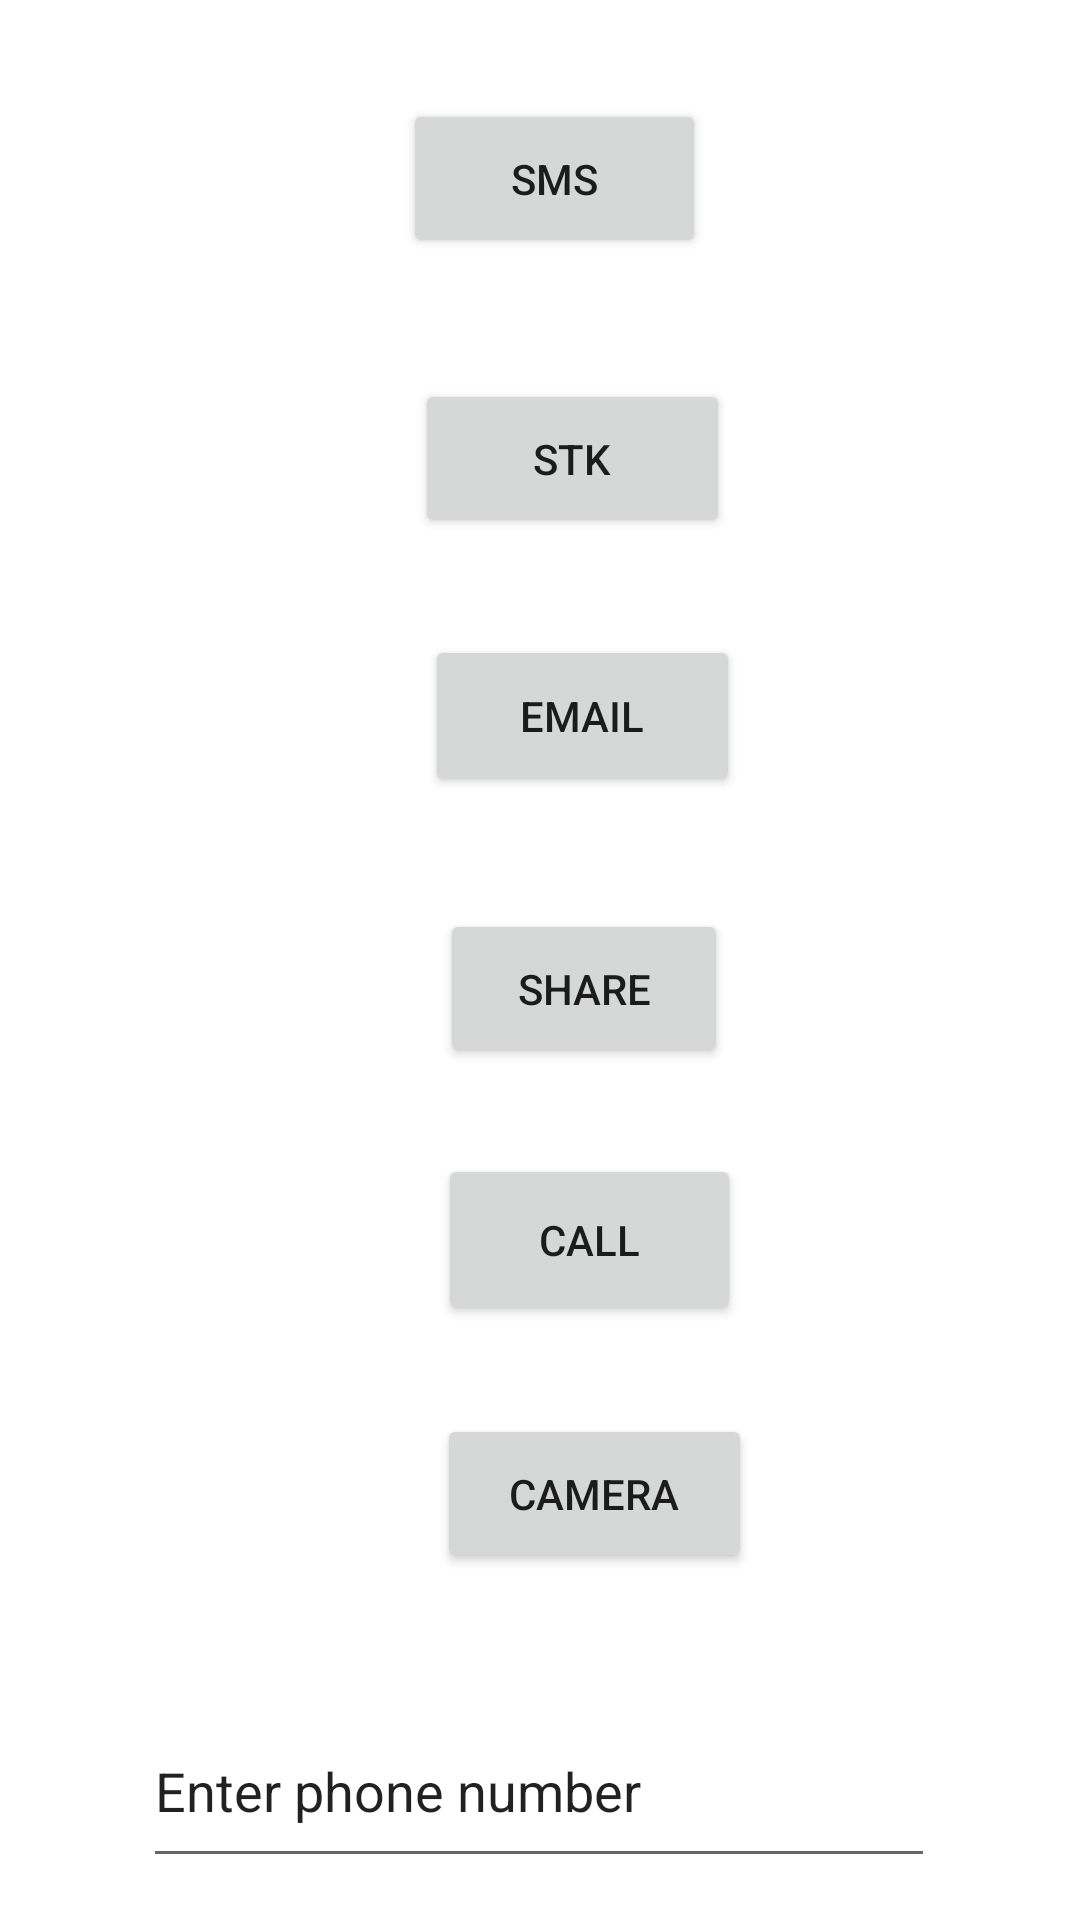

The Android layout XML behind this screen, and the referenced resources:
<!-- AndroidManifest.xml: application theme Theme.Febproject -->
<!-- res/layout/activity_intent.xml -->
<?xml version="1.0" encoding="utf-8"?>
<androidx.constraintlayout.widget.ConstraintLayout xmlns:android="http://schemas.android.com/apk/res/android"
    xmlns:app="http://schemas.android.com/apk/res-auto"
    xmlns:tools="http://schemas.android.com/tools"
    android:layout_width="match_parent"
    android:layout_height="match_parent"
    tools:context=".IntentActivity">

    <Button
        android:id="@+id/Btn_sms"
        android:layout_width="101dp"
        android:layout_height="53dp"
        android:text="sms"
        app:layout_constraintBottom_toBottomOf="parent"
        app:layout_constraintEnd_toEndOf="parent"
        app:layout_constraintHorizontal_bias="0.519"
        app:layout_constraintStart_toStartOf="parent"
        app:layout_constraintTop_toTopOf="parent"
        app:layout_constraintVertical_bias="0.056" />

    <Button
        android:id="@+id/Btn_stk"
        android:layout_width="105dp"
        android:layout_height="53dp"
        android:text="STK"
        app:layout_constraintBottom_toBottomOf="parent"
        app:layout_constraintEnd_toEndOf="parent"
        app:layout_constraintHorizontal_bias="0.542"
        app:layout_constraintStart_toStartOf="parent"
        app:layout_constraintTop_toTopOf="parent"
        app:layout_constraintVertical_bias="0.215" />

    <Button
        android:id="@+id/Btn_email"
        android:layout_width="105dp"
        android:layout_height="54dp"
        android:text="Email"
        app:layout_constraintBottom_toBottomOf="parent"
        app:layout_constraintEnd_toEndOf="parent"
        app:layout_constraintHorizontal_bias="0.555"
        app:layout_constraintStart_toStartOf="parent"
        app:layout_constraintTop_toTopOf="parent"
        app:layout_constraintVertical_bias="0.361" />

    <Button
        android:id="@+id/Btn_share"
        android:layout_width="96dp"
        android:layout_height="53dp"
        android:text="Share"
        app:layout_constraintBottom_toBottomOf="parent"
        app:layout_constraintEnd_toEndOf="parent"
        app:layout_constraintHorizontal_bias="0.555"
        app:layout_constraintStart_toStartOf="parent"
        app:layout_constraintTop_toTopOf="parent"
        app:layout_constraintVertical_bias="0.516" />

    <Button
        android:id="@+id/Btn_Call"
        android:layout_width="101dp"
        android:layout_height="57dp"
        android:text="CALL"
        app:layout_constraintBottom_toBottomOf="parent"
        app:layout_constraintEnd_toEndOf="parent"
        app:layout_constraintHorizontal_bias="0.564"
        app:layout_constraintStart_toStartOf="parent"
        app:layout_constraintTop_toTopOf="parent"
        app:layout_constraintVertical_bias="0.66" />

    <Button
        android:id="@+id/Btn_Camera"
        android:layout_width="105dp"
        android:layout_height="53dp"
        android:text="CAMERA"
        app:layout_constraintBottom_toBottomOf="parent"
        app:layout_constraintEnd_toEndOf="parent"
        app:layout_constraintHorizontal_bias="0.571"
        app:layout_constraintStart_toStartOf="parent"
        app:layout_constraintTop_toTopOf="parent"
        app:layout_constraintVertical_bias="0.803" />

    <EditText
        android:id="@+id/Edt_phonenumber"
        android:layout_width="264dp"
        android:layout_height="61dp"
        android:ems="10"
        android:inputType="phone"
        android:text="Enter phone number"
        app:layout_constraintBottom_toBottomOf="parent"
        app:layout_constraintEnd_toEndOf="parent"
        app:layout_constraintHorizontal_bias="0.496"
        app:layout_constraintStart_toStartOf="parent"
        app:layout_constraintTop_toTopOf="parent"
        app:layout_constraintVertical_bias="0.976" />

</androidx.constraintlayout.widget.ConstraintLayout>
<!-- resources referenced by this layout -->
<resources>
  <style name="Theme.Febproject" parent="Theme.MaterialComponents.DayNight.DarkActionBar">
          
          <item name="colorPrimary">@color/purple_500</item>
          <item name="colorPrimaryVariant">@color/purple_700</item>
          <item name="colorOnPrimary">@color/white</item>
          
          <item name="colorSecondary">@color/teal_200</item>
          <item name="colorSecondaryVariant">@color/teal_700</item>
          <item name="colorOnSecondary">@color/black</item>
          
          <item name="android:statusBarColor" tools:targetApi="l">?attr/colorPrimaryVariant</item>
          
      </style>
  <!-- not gathered from this repository: default colours our renderer supplied (Android Studio template values) -->
  <color name="purple_500">#FF6200EE</color>
  <color name="purple_700">#FF3700B3</color>
  <color name="teal_200">#FF03DAC5</color>
  <color name="teal_700">#FF018786</color>
  <color name="black">#FF000000</color>
  <color name="white">#FFFFFFFF</color>
</resources>
